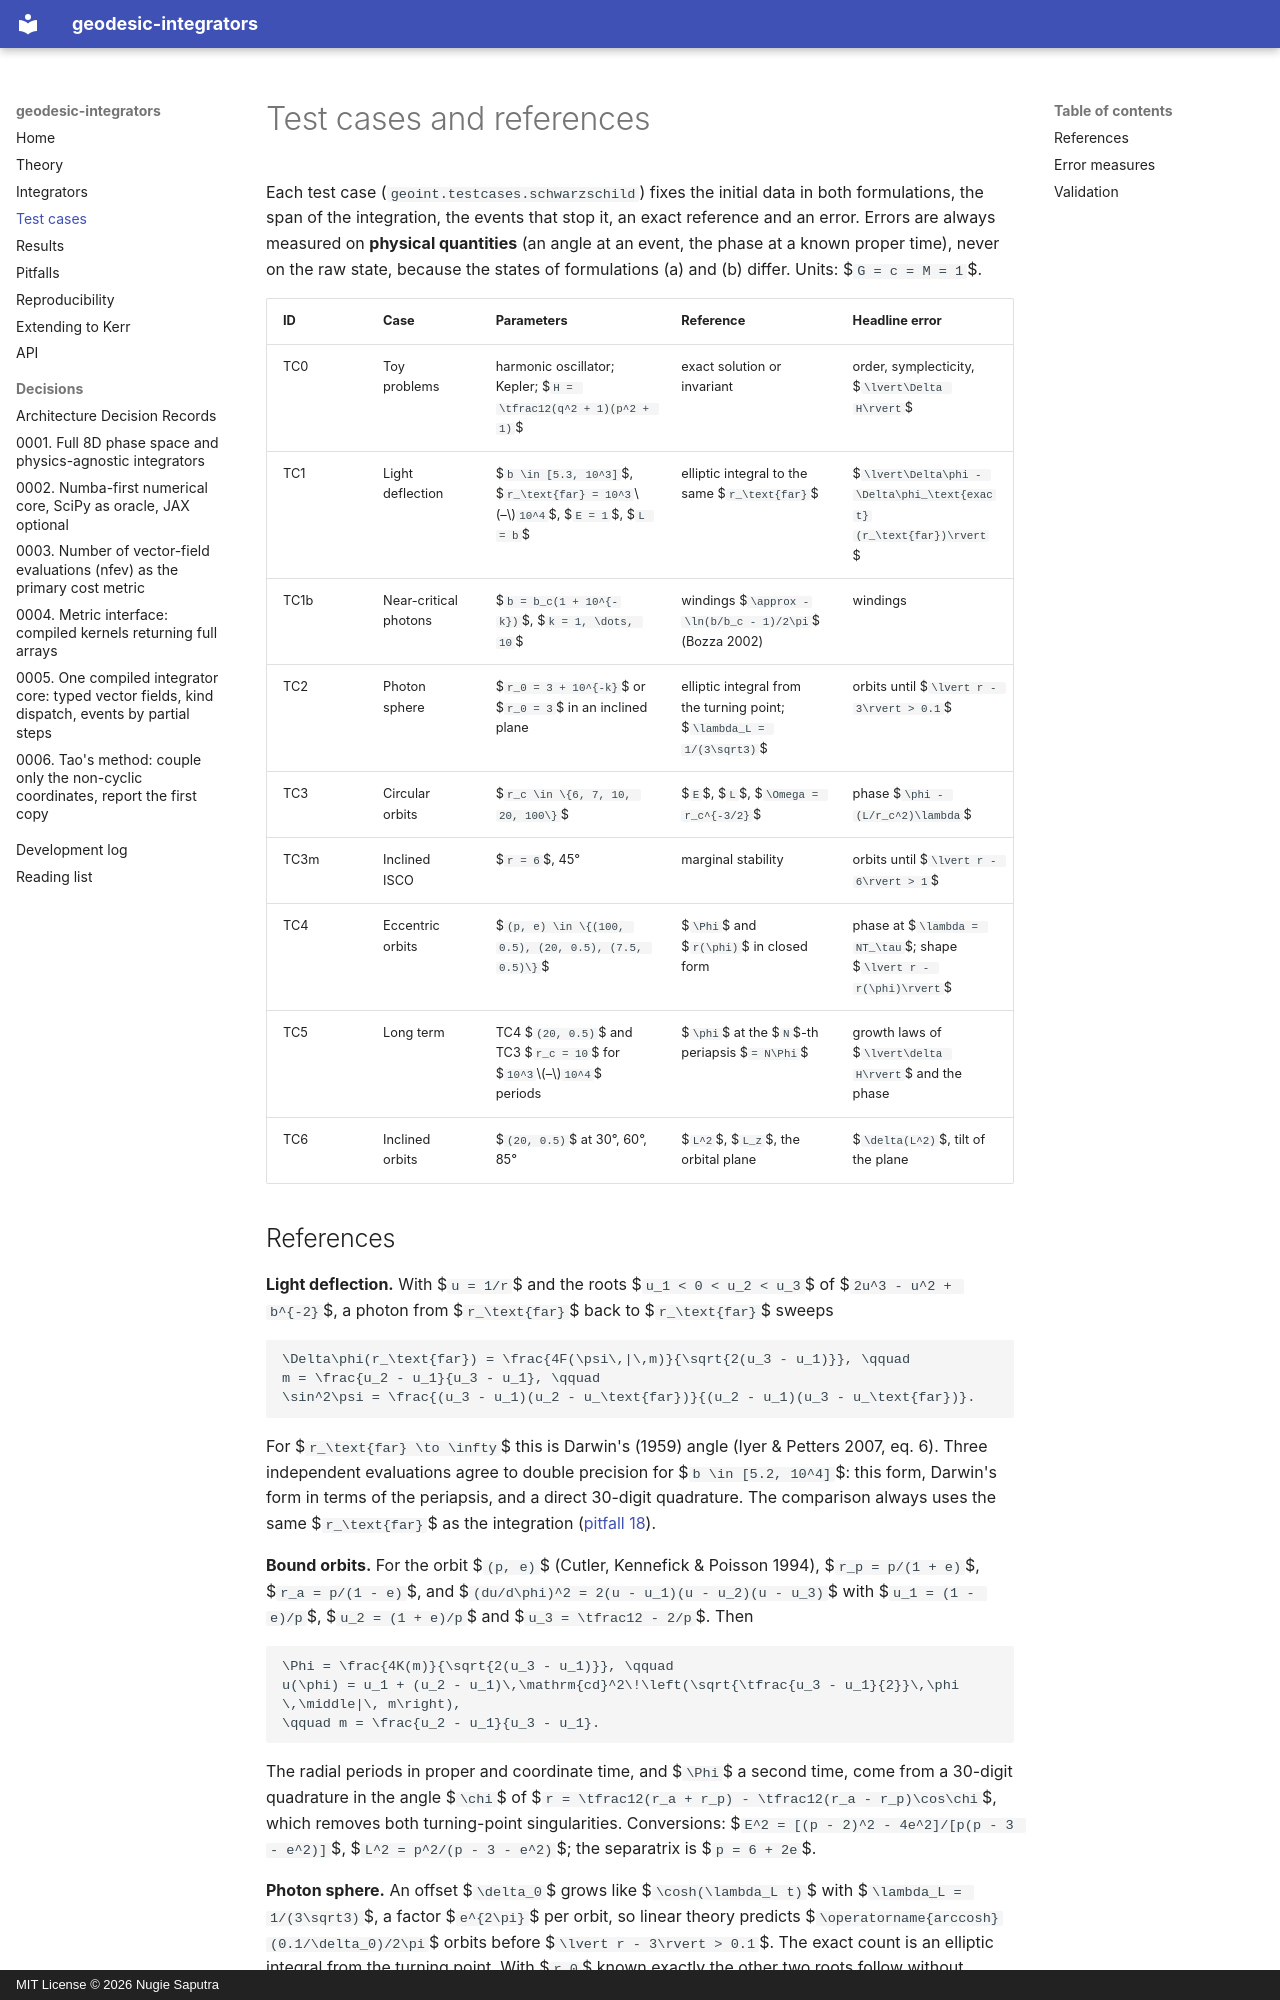

repository: NugiePhysics/geodesic-integrators · page: testcases/index.html · generator: mkdocs · copyright: MIT License © 2026 Nugie Saputra

# Test cases and references

Each test case (`geoint.testcases.schwarzschild`) fixes the initial data in both formulations, the span of the integration, the events that stop it, an exact reference and an error. Errors are always measured on **physical quantities** (an angle at an event, the phase at a known proper time), never on the raw state, because the states of formulations (a) and (b) differ. Units: $`G = c = M = 1`$.

| ID | Case | Parameters | Reference | Headline error |
|---|---|---|---|---|
| TC0 | Toy problems | harmonic oscillator; Kepler; $`H = \tfrac12(q^2 + 1)(p^2 + 1)`$ | exact solution or invariant | order, symplecticity, $`\lvert\Delta H\rvert`$ |
| TC1 | Light deflection | $`b \in [5.3, 10^3]`$, $`r_\text{far} = 10^3`$–$`10^4`$, $`E = 1`$, $`L = b`$ | elliptic integral to the same $`r_\text{far}`$ | $`\lvert\Delta\phi - \Delta\phi_\text{exact}(r_\text{far})\rvert`$ |
| TC1b | Near-critical photons | $`b = b_c(1 + 10^{-k})`$, $`k = 1, \dots, 10`$ | windings $`\approx -\ln(b/b_c - 1)/2\pi`$ (Bozza 2002) | windings |
| TC2 | Photon sphere | $`r_0 = 3 + 10^{-k}`$ or $`r_0 = 3`$ in an inclined plane | elliptic integral from the turning point; $`\lambda_L = 1/(3\sqrt3)`$ | orbits until $`\lvert r - 3\rvert > 0.1`$ |
| TC3 | Circular orbits | $`r_c \in \{6, 7, 10, 20, 100\}`$ | $`E`$, $`L`$, $`\Omega = r_c^{-3/2}`$ | phase $`\phi - (L/r_c^2)\lambda`$ |
| TC3m | Inclined ISCO | $`r = 6`$, 45° | marginal stability | orbits until $`\lvert r - 6\rvert > 1`$ |
| TC4 | Eccentric orbits | $`(p, e) \in \{(100, 0.5), (20, 0.5), (7.5, 0.5)\}`$ | $`\Phi`$ and $`r(\phi)`$ in closed form | phase at $`\lambda = NT_\tau`$; shape $`\lvert r - r(\phi)\rvert`$ |
| TC5 | Long term | TC4 $`(20, 0.5)`$ and TC3 $`r_c = 10`$ for $`10^3`$–$`10^4`$ periods | $`\phi`$ at the $`N`$-th periapsis $`= N\Phi`$ | growth laws of $`\lvert\delta H\rvert`$ and the phase |
| TC6 | Inclined orbits | $`(20, 0.5)`$ at 30°, 60°, 85° | $`L^2`$, $`L_z`$, the orbital plane | $`\delta(L^2)`$, tilt of the plane |
